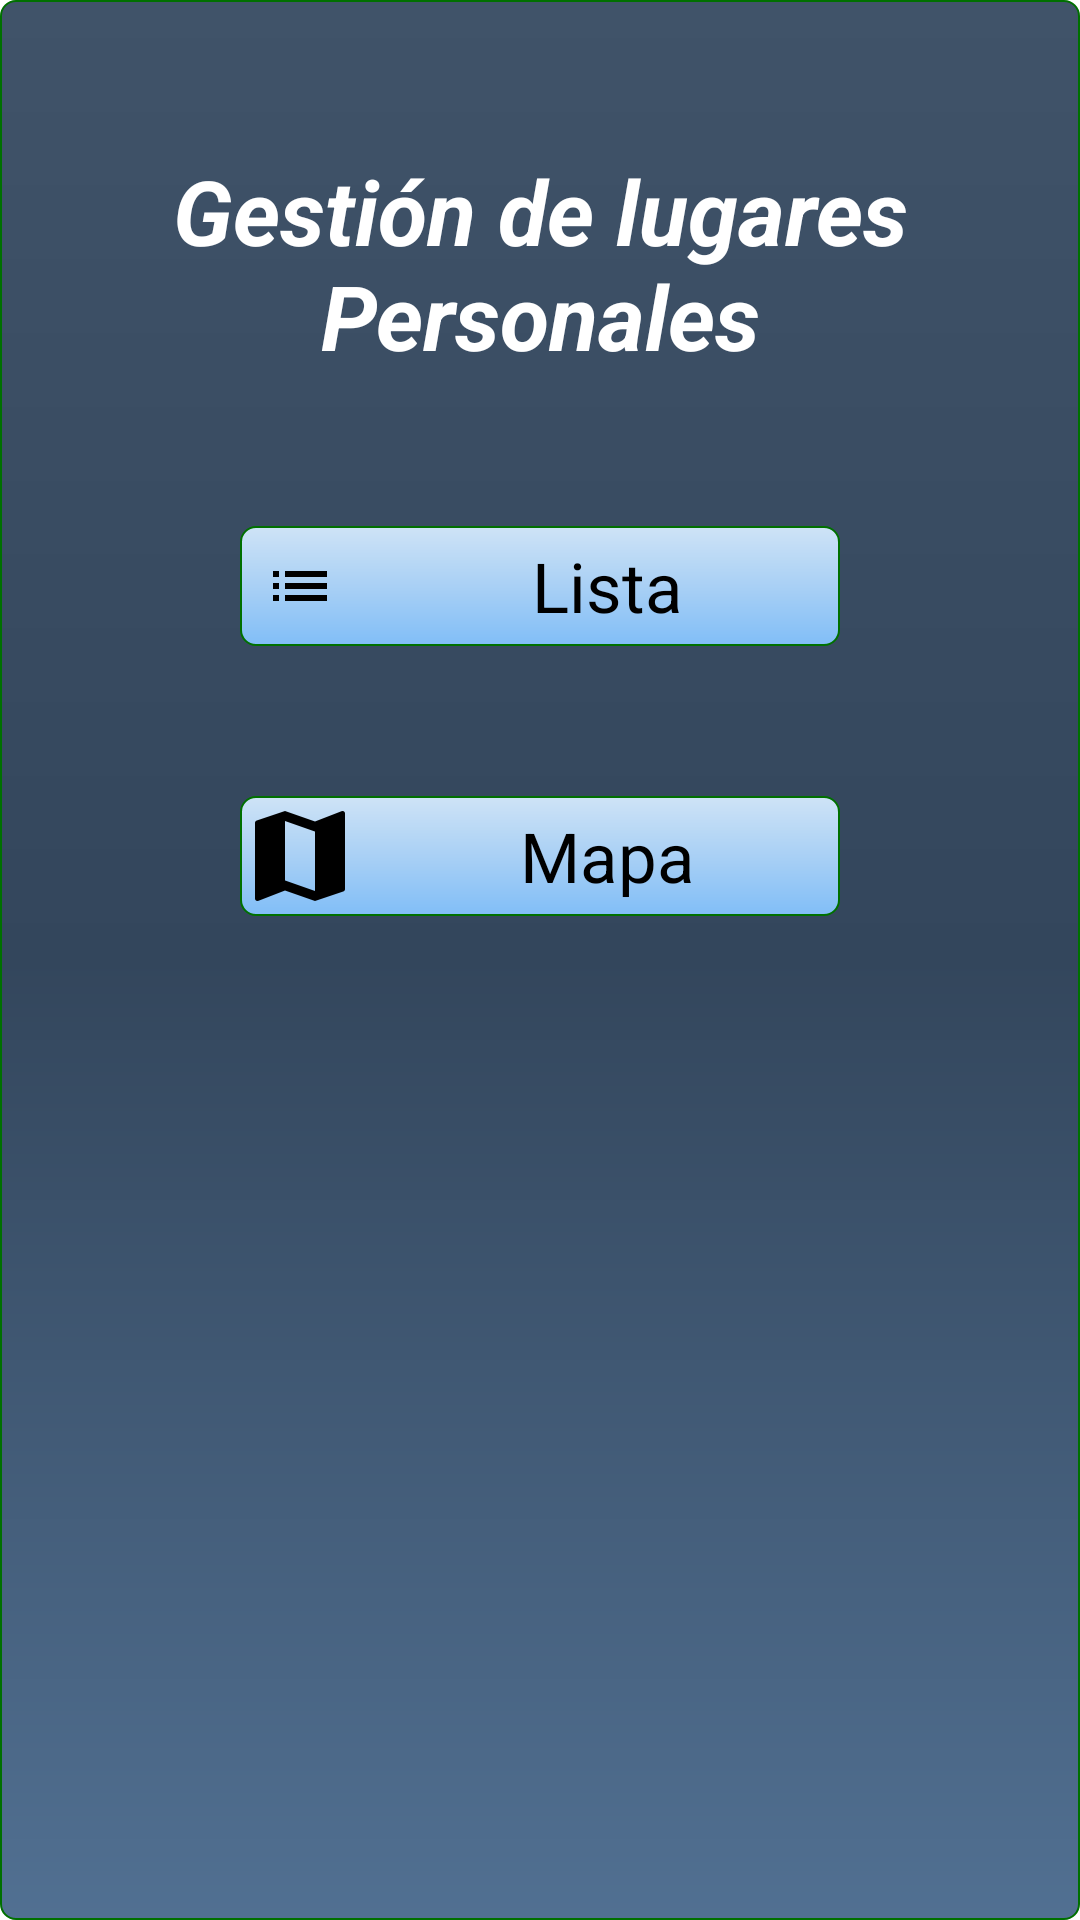

Produce the Android XML layout that renders to this screen, including the resource entries it uses.
<!-- AndroidManifest.xml: application theme AppTheme -->
<!-- res/layout/main_activity.xml -->
<?xml version="1.0" encoding="utf-8"?>
<LinearLayout xmlns:android="http://schemas.android.com/apk/res/android"
    android:orientation="vertical"
    android:layout_width="fill_parent"
    android:layout_height="fill_parent"
    android:layout_alignParentBottom="true" 
    android:background="@drawable/fondo_color">
    
    <TextView
        android:id="@+id/txBienvenida"
        android:layout_width="fill_parent"
        android:layout_height="wrap_content"
        android:layout_marginBottom="50dp"
        android:layout_marginTop="50dp"
        android:gravity="center"
        android:text="@string/title_principal"
        android:textStyle="bold|italic"
        style="@style/myTextStylePrinp"  />
    
    <TableLayout 
		android:layout_width="fill_parent"
		android:layout_height="0dp"
		android:layout_weight="1">
		
		<TableRow 
		    android:gravity="center"
		    android:paddingBottom="50dp">		

    		<Button
    		    android:id="@+id/btnLista"
    		    android:layout_width="200dp"
    		    android:layout_height="wrap_content"
    		    android:background="@drawable/boton_color"
    		    android:drawableLeft="@drawable/ic_action_list"
    		    android:drawablePadding="5dp"
    		    android:text="@string/btn_lista"
    		    android:textSize="23sp" />

		</TableRow>    
		<TableRow android:gravity="center">
			 <Button android:id="@+id/btnMapa"
			        android:layout_width="200dp"
			        android:layout_height="wrap_content"
			        android:drawableLeft="@drawable/ic_maps_map"
			        android:text="@string/btn_mapa"
			        android:drawablePadding="5dp"
			        android:textSize="23sp" 
			        android:background="@drawable/boton_color"/>
			       
 		</TableRow>
 		
	</TableLayout>
	
		
</LinearLayout>
<!-- resources referenced by this layout -->
<resources>
  <!-- drawable boton_color (drawable) -->
  <?xml version="1.0" encoding="utf-8"?>
  <shape xmlns:android="http://schemas.android.com/apk/res/android" 
      android:shape="rectangle">
    <gradient
      android:startColor="#CEE3F6"
      android:centerColor="#A9D0F5"
      android:endColor="#81BEF7"
      android:angle="270" />
    <corners android:radius="5dp" />
    <stroke android:width="2px" android:color="#007000" />
  </shape>
  <!-- drawable fondo_color (drawable) -->
  <?xml version="1.0" encoding="utf-8"?>
  <shape xmlns:android="http://schemas.android.com/apk/res/android">
    <gradient
      android:startColor="#405369"
      android:centerColor="#33465C"
      android:endColor="#517092"
      android:angle="270" />
    <corners android:radius="5dp" />
    <stroke android:width="2px" android:color="#007000" />
  </shape>
  <!-- drawable ic_action_list: png bitmap (drawable-hdpi, 311 bytes) -->
  <!-- drawable ic_maps_map: png bitmap (drawable-mdpi, 517 bytes) -->
  <string name="btn_lista">Lista</string>
  <string name="btn_mapa">Mapa</string>
  <string name="title_principal">Gestión de lugares Personales</string>
  <style name="myTextStylePrinp">
    		<item name="android:textColor">#FFFFFF</item>
    		<item name="android:typeface">sans</item>
    		<item name="android:textSize">30sp</item>
   	</style>
  <style name="AppTheme" parent="AppBaseTheme">
         
      </style>
  <style name="AppBaseTheme" parent="android:Theme.Light">
          
      </style>
</resources>
